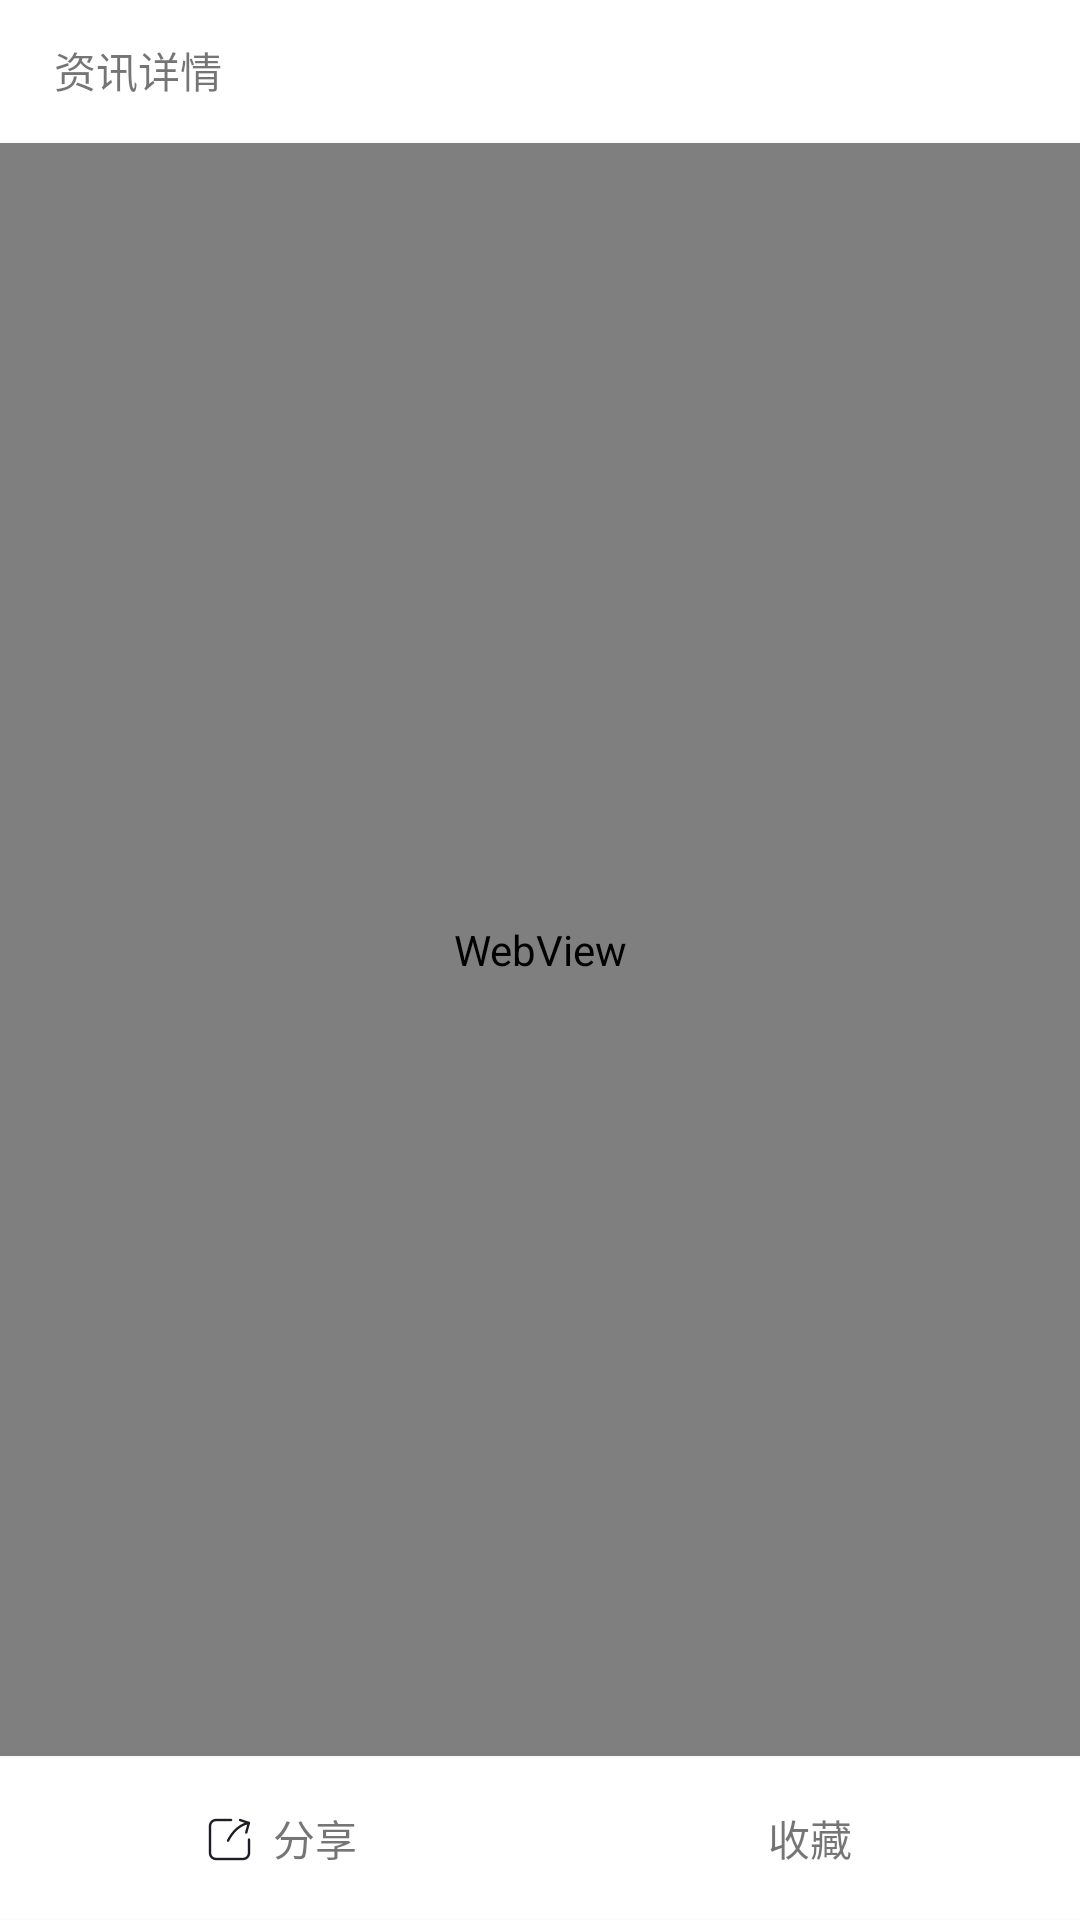

Produce the Android XML layout that renders to this screen, including the resource entries it uses.
<!-- AndroidManifest.xml: application theme AppTheme -->
<!-- res/layout/activity_home_eva_aty.xml -->
<?xml version="1.0" encoding="utf-8"?>
<LinearLayout
    xmlns:android="http://schemas.android.com/apk/res/android"
    xmlns:tools="http://schemas.android.com/tools"
    android:layout_width="match_parent"
    android:layout_height="match_parent"
  android:orientation="vertical"
    tools:context="com.pf.dllo.food.activity.home.HomeEvaAty">

    <LinearLayout
        android:layout_width="match_parent"
        android:layout_height="0dp"
        android:layout_weight="0.7"
        android:background="@color/default_white"
        android:orientation="horizontal">


        <ImageView
            android:id="@+id/iv_eva_aty_back"
            android:layout_width="wrap_content"
            android:layout_height="wrap_content"
            android:layout_centerVertical="true"
            android:layout_gravity="center"
            android:layout_marginLeft="@dimen/default_large_margin"
            android:src="@mipmap/mq_ic_back"
            />

        <TextView
            android:layout_width="match_parent"
            android:layout_height="match_parent"
            android:layout_centerVertical="true"
            android:layout_marginLeft="@dimen/default_middle_margin"
            android:layout_toRightOf="@id/iv_eva_aty_back"
            android:gravity="center_vertical|left"
            android:text="@string/know_news_detail"

            />


    </LinearLayout>

    <WebView
        android:id="@+id/wv_home_eva"
        android:layout_width="match_parent"
        android:layout_height="0dp"
        android:layout_marginTop="0.5dp"
        android:layout_weight="8"/>

    <LinearLayout
        android:layout_width="match_parent"
        android:layout_height="0dp"
        android:layout_marginTop="0.5dp"
        android:layout_weight="0.8"
        android:background="@color/default_white"
        android:gravity="center"
        android:orientation="horizontal">


        <LinearLayout
            android:id="@+id/eva_share_ll"
            android:layout_width="0dp"
            android:layout_height="wrap_content"
            android:layout_weight="1"
            android:gravity="center"
            >

            <ImageView
                android:id="@+id/iv_show_aty_share"
                android:layout_width="wrap_content"
                android:layout_height="wrap_content"
                android:layout_gravity="center_vertical"
                android:gravity="center"
                android:src="@mipmap/ic_photo_share"/>

            <TextView
                android:id="@+id/tv_show_aty_share"
                android:layout_width="wrap_content"
                android:layout_height="wrap_content"
                android:layout_gravity="center_vertical"
                android:text="@string/tv_know_share"/>
        </LinearLayout>

        <LinearLayout
            android:id="@+id/collect_ll"
            android:layout_width="0dp"
            android:layout_height="wrap_content"
            android:layout_weight="1"
            android:gravity="center">

            <ImageView
                android:id="@+id/iv_show_aty_collect"
                android:layout_width="wrap_content"
                android:layout_height="wrap_content"
                android:layout_gravity="center_vertical"
                android:gravity="center"
                android:src="@mipmap/ic_news_keep_default"/>

            <TextView
                android:id="@+id/tv_show_aty_collect"
                android:layout_width="wrap_content"
                android:layout_height="wrap_content"
                android:layout_gravity="center_vertical"
                android:gravity="center"
                android:text="@string/tv_show_collect"/>

        </LinearLayout>


    </LinearLayout>
</LinearLayout>
<!-- resources referenced by this layout -->
<resources>
  <color name="default_white">#ffffff</color>
  <dimen name="default_large_margin">10dp</dimen>
  <dimen name="default_middle_margin">8dp</dimen>
  <!-- mipmap ic_photo_share: png bitmap (mipmap-xxhdpi, 960 bytes) -->
  <string name="know_news_detail">资讯详情</string>
  <string name="tv_know_share">分享</string>
  <string name="tv_show_collect">收藏</string>
  <style name="AppTheme" parent="Theme.AppCompat.Light.NoActionBar">
          
          <item name="colorPrimary">@color/colorPrimary</item>
          <item name="colorPrimaryDark">@color/colorPrimaryDark</item>
          <item name="colorAccent">@color/colorAccent</item>
      </style>
  <color name="colorPrimary">#ECCEB4</color>
  <color name="colorPrimaryDark">#C87230</color>
  <color name="colorAccent">#FF4081</color>
</resources>
